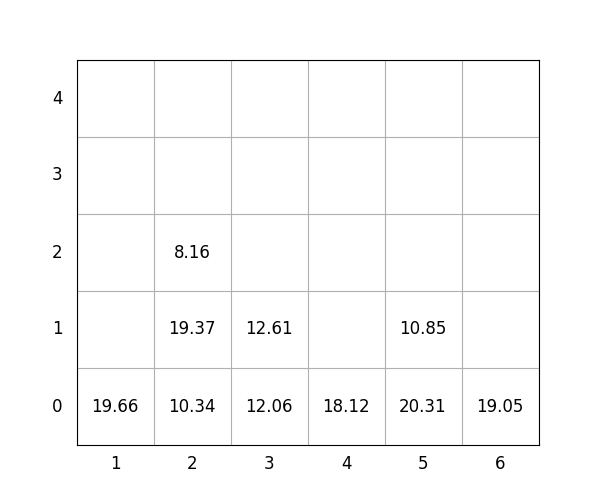

The file beside this chart, header and first rows:
idx, loc_x, loc_y, loc_z, weight, group, score, seq, reloc, size(ft)
1, 6, 0, 0, 19.05, 1, 119, 0, 0, 20
2, 5, 0, 0, 20.31, 0, 20.31, 0, 0, 20
3, 3, 0, 0, 12.06, 0, 12.06, 0, 0, 20
4, 5, 0, 1, 10.85, 3, 310.9, 1, 0, 20
5, 2, 0, 0, 10.34, 2, 210.3, 2, 0, 20
6, 4, 0, 0, 18.12, 3, 318.1, 3, 0, 20
7, 2, 0, 1, 19.37, 2, 219.4, 4, 0, 20
8, 2, 0, 2, 8.16, 3, 308.2, 5, 0, 20
9, 1, 0, 0, 19.66, 0, 19.66, 6, 0, 20
10, 3, 0, 1, 12.61, 0, 12.61, 7, 0, 20
